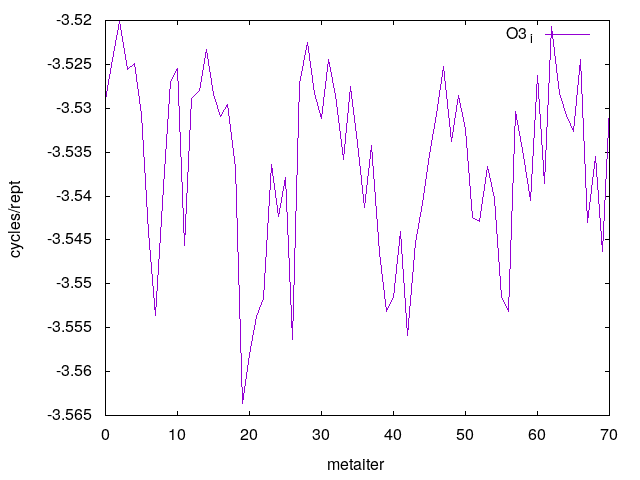

Source data for this figure (header and first rows):
0	3.528982
1	3.524
2	3.52
3	3.526
4	3.525
5	3.531
6	3.544
7	3.554
8	3.539
9	3.527
10	3.525
11	3.546
12	3.529
13	3.528
14	3.523
15	3.528
16	3.531
17	3.53
18	3.537
19	3.564
20	3.558
21	3.554
22	3.552
23	3.536
24	3.542
25	3.538
26	3.556
27	3.527
28	3.523
29	3.528
30	3.531
31	3.524
32	3.528
33	3.536
34	3.528
35	3.534
36	3.541
37	3.534
38	3.546
39	3.553
40	3.552
41	3.544
42	3.556
43	3.545
44	3.541
45	3.535
46	3.531
47	3.525
48	3.534
49	3.529
50	3.532
51	3.542
52	3.543
53	3.537
54	3.54
55	3.552
56	3.553
57	3.53
58	3.535
59	3.541
60	3.526
... 10 more rows
